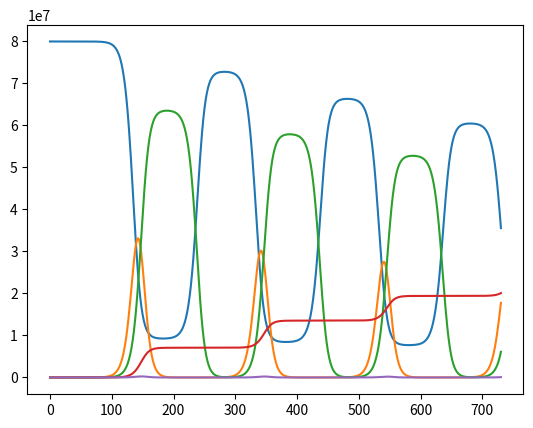

Write Python code to recreate this figure.
import numpy as np
import matplotlib.pyplot as plt

# 

def SIR_recovery(beta, gamma, N, I0, mortality_rate, T):
    s = N - I0
    total_deaths = 0
    recovery = np.zeros(90)
    infections = np.zeros(14)
    infections[0] = I0
    S = np.hstack([s, np.zeros(T)])
    I = np.hstack([[I0], np.zeros(T)])
    R = np.zeros(T + 1)
    TD = np.zeros(T + 1)
    DD = np.zeros(T + 1)
    for n in range(T):
        I[n + 1] = np.sum(infections)
        day_infections = beta*(((I[n]*S[n])/N) - gamma*I[n])
        infections[1:] = infections[:-1]
        infections[0] = day_infections
        DD[n + 1] = infections[-1] * mortality_rate
        TD[n + 1] = TD[n] + DD[n + 1]
        S[n + 1] = N - np.sum(infections) - np.sum(recovery)
        day_recoveries = infections[-1] - DD[n + 1]
        recovery[1:] = recovery[:-1]
        recovery[0] = day_recoveries
        R[n + 1] = np.sum(recovery)
        N = N - DD[n + 1]
        
                
    plt.plot(S)
    plt.plot(I)
    plt.plot(R)
    plt.plot(TD)
    plt.plot(DD)
    plt.show()
    

        
SIR_recovery(0.2, 0.05,80000000,1,0.1,730)